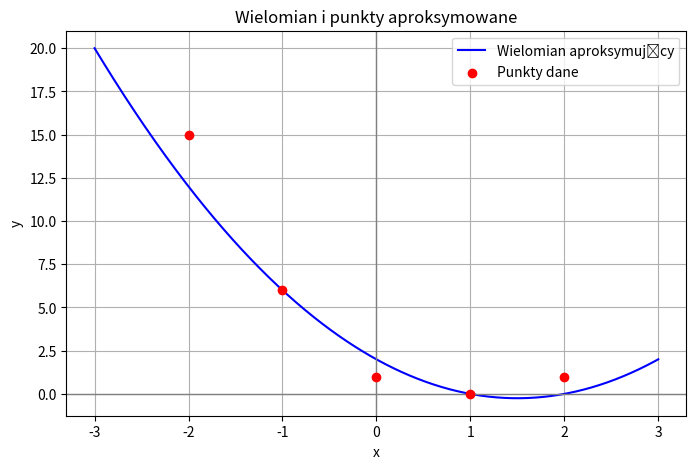
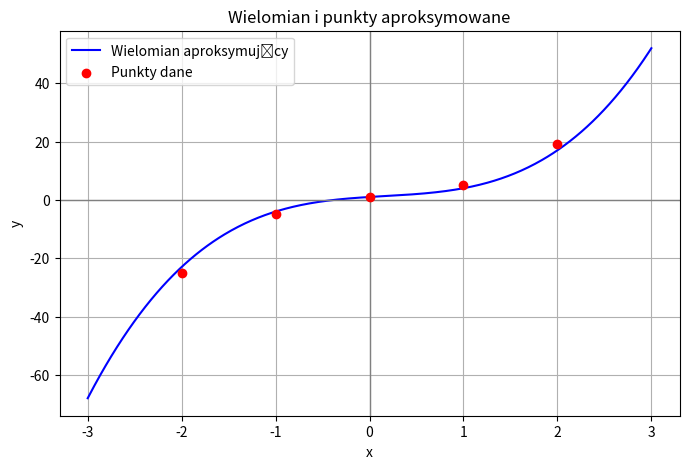
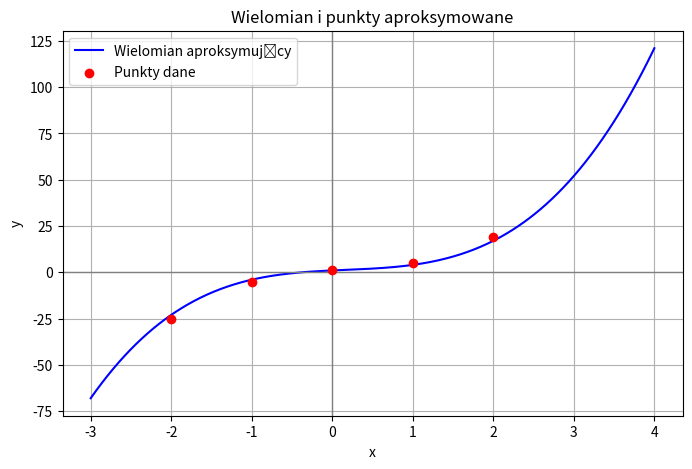
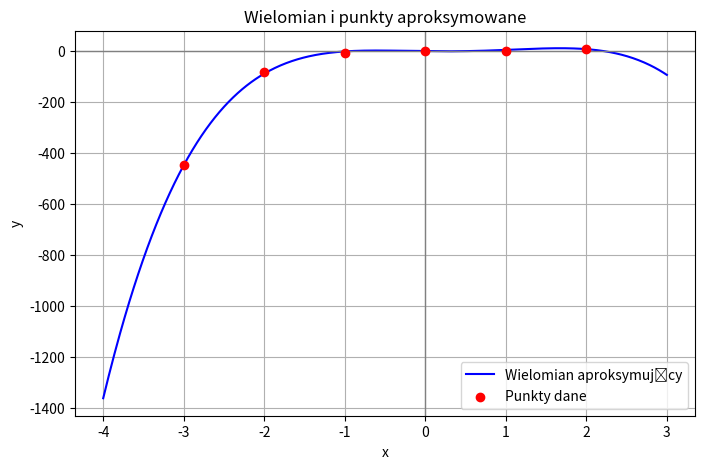

These charts were generated, in order, by the following Python code:
import numpy as np
import matplotlib.pyplot as plt

def wykres(a, x, y, xmin=None, xmax=None, num_points=500): # rysuje wykres wielomianu, a - wpolczynniki, x - wartosci x, y - wartosci y
    x = np.array(x)
    y = np.array(y)

    x_plot = np.linspace(xmin, xmax, num_points)
    y_plot = np.zeros_like(x_plot)

    power = 0
    for c in a:
        y_plot += c * x_plot**power
        power+=1

    plt.figure(figsize=(8, 5))
    plt.plot(x_plot, y_plot, label='Wielomian aproksymujący', color='blue')
    plt.scatter(x, y, color='red', label='Punkty dane', zorder=5)
    plt.title('Wielomian i punkty aproksymowane')
    plt.xlabel('x')
    plt.ylabel('y')
    plt.axhline(0, color='gray', lw=1)
    plt.axvline(0, color='gray', lw=1)
    plt.grid(True)
    plt.legend()
    plt.show()

def Cholesky(A): # zwraca dolna macierz trojkatna, rozkladu macierzy symetrycznej A
    n = A.shape[0]
    L = np.zeros_like(A, dtype=float)

    L[0][0] = np.sqrt(A[0][0])
    for i in range(1, n):
        L[i][0] = A[i][0] / L[0][0]
    # mamy ustawiona pierwsza kolumne

    # Uzupełniamy resztę macierzy
    for i in range(1, n):
        sum_sq = sum(L[i][k] ** 2 for k in range(i))
        L[i][i] = np.sqrt(A[i][i] - sum_sq)
        for j in range(i + 1, n):
            sum_prod = sum(L[j][k] * L[i][k] for k in range(i))
            L[j][i] = (A[j][i] - sum_prod) / L[i][i]
    return L


def forward_substitution(L, b): # rozwiazuje układ dolnotrójkątny
    n = len(b)
    y = np.zeros_like(b)
    for i in range(n):
        y[i] = (b[i] - np.dot(L[i, :i], y[:i])) / L[i][i]
    return y

def backward_substitution(U, y): # rozwiazuje uklad gornotrokatny
    n = len(y)
    x = np.zeros_like(y)
    for i in range(n - 1, -1, -1):
        x[i] = (y[i] - np.dot(U[i, i+1:], x[i+1:])) / U[i][i]
    return x

def rozwiaz_uklad_cholesky(Ata, Y):
    # Rozkład Cholesky'ego: Ata = L * L^T
    L = Cholesky(Ata)

    # Rozwiąż L * z = Y (układ dolnotrójkątny)
    z = forward_substitution(L, Y)

    # Rozwiąż L^T * a = z (układ górnotrójkątny)
    LT = L.transpose() # transpozycja L
    a = backward_substitution(LT, z)

    return a

def Papinski_Bartosc_MNK(X, Y, n):
    array = []

    for x in X:
        row = [x ** i for i in range(n + 1)]
        array.append(row)
    A = np.array(array)

    print("macierz A:")
    print(A)

    At = A.transpose()
    print("transponowana macierz A:")
    print(At)

    Ata = At.dot(A)
    print("At * A")
    print(Ata)

    # prawa strona rownania

    Prawa = At.dot(np.array(Y))

    print("prawa strona rownania")
    print(Prawa)

    a = rozwiaz_uklad_cholesky(Ata, Prawa)
    return a



# wielomian stopnia 2 f(x) = 2x^2 - 3x + 1

x = [-2, -1, 0, 1, 2]
y = [15, 6, 1, 0, 1]

a = Papinski_Bartosc_MNK(x, y, 2)
print("Współczynniki wielomianu:", a)
wykres(a, x, y, xmin=-3, xmax=3)


# wielomian stopnia 3 f(x) = 2x^3 - x^2 + 3x + 1

x = [-2, -1, 0, 1, 2]
y = [-25, -5, 1, 5, 19]

a = Papinski_Bartosc_MNK(x, y, 3)
print("Współczynniki wielomianu:", a)
wykres(a, x, y, xmin=-3, xmax=3)

# wielomian stopnia 4

x = [-2, -1, 0, 1, 2]
y = [-25, -5, 1, 5, 19]

a = Papinski_Bartosc_MNK(x, y, 4)
print("Współczynniki wielomianu:", a)
wykres(a, x, y, xmin=-3, xmax=4)


# wielomian 5 stopnia

x = [-3, -2, -1, 0, 1, 2]
y = [-448, -81, -8, -1, 0, 7]

a = Papinski_Bartosc_MNK(x, y, 5)
print("Współczynniki wielomianu:", a)
wykres(a, x, y, xmin=-4, xmax=3)

